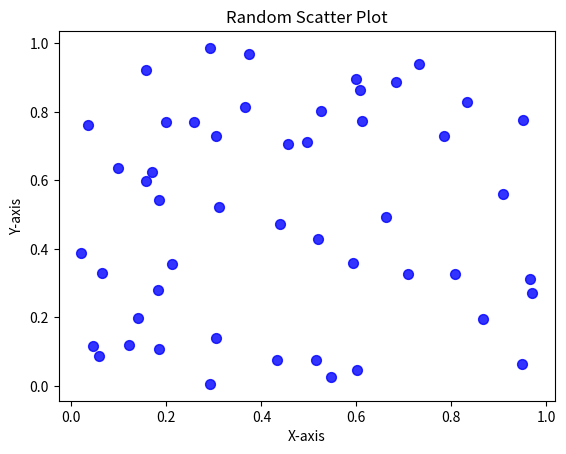

Reproduce this figure in Python.
import matplotlib.pyplot as plt
import numpy as np

np.random.seed(42) 
num_points = 50
x_values = np.random.rand(num_points)
y_values = np.random.rand(num_points)

plt.scatter(x_values, y_values, color='blue', marker='o', s=50, alpha=0.8)

plt.xlabel('X-axis')
plt.ylabel('Y-axis')
plt.title('Random Scatter Plot')

plt.show()
